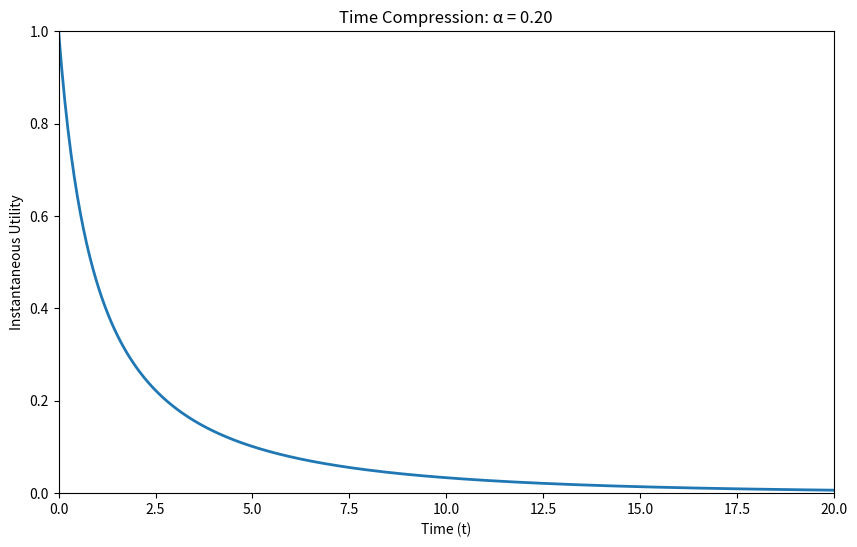

This chart was generated by the following Python code:

import numpy as np
import matplotlib.pyplot as plt
import matplotlib.animation as animation
from matplotlib.animation import PillowWriter

# Parameters
V0 = 1
k = 1
lambda_fixed = 0.5
compression_factors = np.linspace(1.0, 0.2, 40)  # 时间压缩因子 α 从 1.0 到 0.2
t = np.linspace(0, 20, 500)  # 时间范围

fig, ax = plt.subplots(figsize=(10, 6))
line, = ax.plot([], [], lw=2)
ax.set_xlim(0, 20)
ax.set_ylim(0, 1)
ax.set_title("Effect of Time Compression on Utility Contribution")
ax.set_xlabel("Time (t)")
ax.set_ylabel("Instantaneous Utility")

# Initialization function
def init():
    line.set_data([], [])
    return line,

# Animation for each frame
def animate(i):
    alpha = compression_factors[i]
    V_t = V0 * np.exp(-lambda_fixed * (alpha * t))   # V(t) after time compression
    W_t = 1 / (1 + k * t)                             # Discount function W(t)
    y = V_t * W_t                                     # Utility contribution
    line.set_data(t, y)
    ax.set_title(f"Time Compression: α = {alpha:.2f}")
    return line,

# Create animation object
ani = animation.FuncAnimation(
    fig, animate, frames=len(compression_factors),
    init_func=init, blit=True, interval=100
)

# Save as GIF
ani.save("time_compression_utility.gif", writer=PillowWriter(fps=10))
print("Animation saved as time_compression_utility.gif")